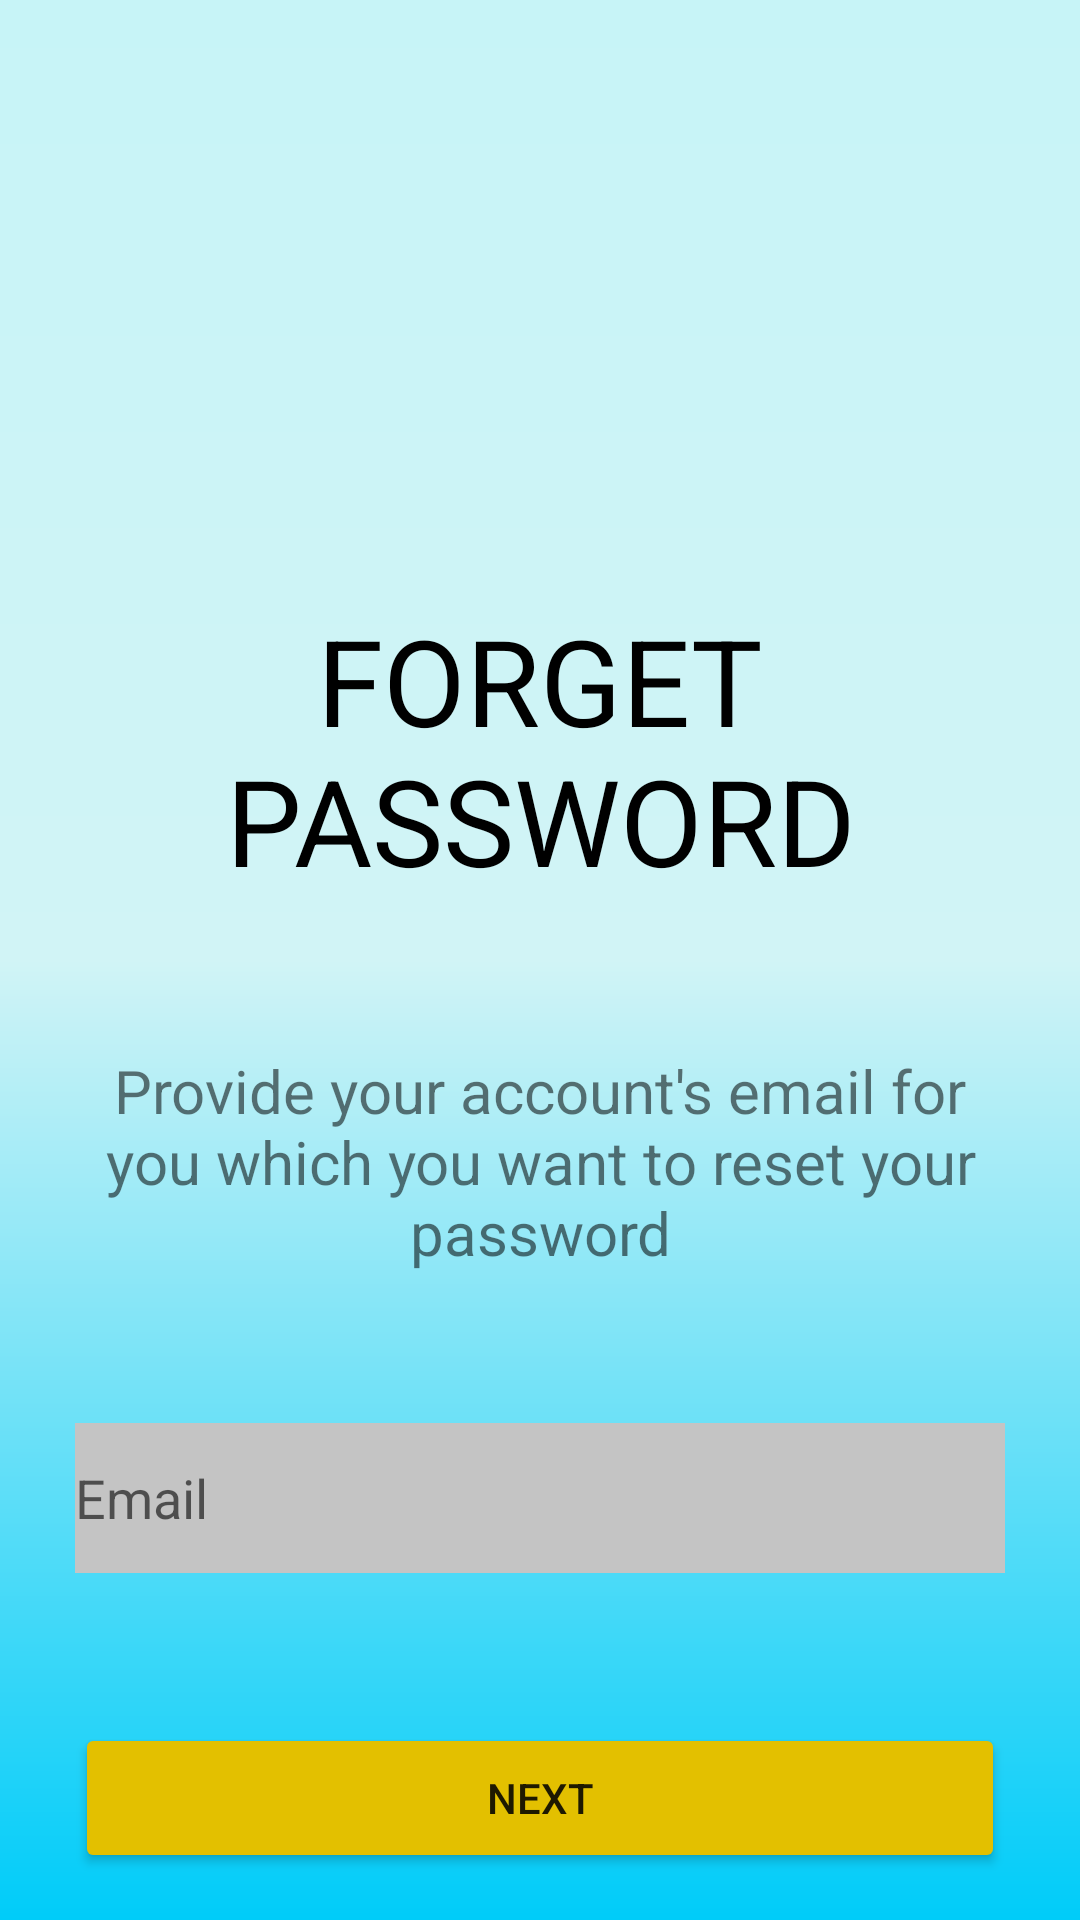

This screen was rendered from an Android layout file. Write that file and the resources it references.
<!-- AndroidManifest.xml: application theme Theme.Lab_01_android -->
<!-- res/layout/activity_main2.xml -->
<?xml version="1.0" encoding="utf-8"?>
<LinearLayout xmlns:android="http://schemas.android.com/apk/res/android"
    xmlns:app="http://schemas.android.com/apk/res-auto"
    xmlns:tools="http://schemas.android.com/tools"
    android:layout_width="match_parent"
    android:layout_height="match_parent"
    android:orientation="vertical"
    android:background="@drawable/background_linear"
    tools:context=".MainActivity2">

    <LinearLayout
        android:gravity="center"
        android:layout_width="match_parent"
        android:layout_height="200dp">
        <ImageView
            android:src="@drawable/ic_lock"
            android:layout_width="142dp"
            android:layout_height="142dp"/>
    </LinearLayout>

    <LinearLayout
        android:orientation="vertical"
        android:layout_width="match_parent"
        android:layout_height="match_parent">

        <TextView
            android:textAlignment="center"
            android:textFontWeight="700"
            android:textColor="@color/black"
            android:textSize="40dp"
            android:text="FORGET PASSWORD"
            android:layout_width="match_parent"
            android:layout_height="wrap_content"/>

        <TextView

            android:layout_marginTop="50dp"
            android:layout_marginBottom="50dp"
            android:textAlignment="center"
            android:textSize="20dp"
            android:paddingLeft="25dp"
            android:paddingRight="25dp"
            android:text="Provide your account's email for you which you want to reset your password"
            android:layout_width="match_parent"
            android:layout_height="wrap_content"/>



           <EditText
               android:layout_marginRight="25dp"
               android:layout_marginLeft="25dp"
               android:drawableLeft="@drawable/ic_email"
               android:backgroundTint="#c4c4c4"
                android:background="#c4c4c4"
               android:hint="Email"
               android:layout_marginBottom="50dp"
               android:layout_width="match_parent"
               android:layout_height="50dp"/>


        <LinearLayout
            android:gravity="center"
            android:orientation="horizontal"
            android:layout_width="match_parent"
            android:layout_height="wrap_content">

            <Button
                android:layout_marginRight="25dp"
                android:layout_marginLeft="25dp"
                android:layout_width="match_parent"
                android:layout_height="50dp"
                android:backgroundTint="#E3C000"
                android:text="NEXT" />

        </LinearLayout>



    </LinearLayout>

</LinearLayout>
<!-- resources referenced by this layout -->
<resources>
  <!-- drawable background_linear (drawable) -->
  <?xml version="1.0" encoding="utf-8"?>
  <shape xmlns:android="http://schemas.android.com/apk/res/android">
      <gradient
          android:type="linear"
          android:angle="270"
          android:startColor="#C7F4F7"
          android:centerColor="#D1F4F6"
  
          android:endColor="#00CCF9" />
  
  </shape>
  <style name="Theme.Lab_01_android" parent="Theme.MaterialComponents.DayNight.DarkActionBar">
          
          <item name="colorPrimary">@color/purple_500</item>
          <item name="colorPrimaryVariant">@color/purple_700</item>
          <item name="colorOnPrimary">@color/white</item>
          
          <item name="colorSecondary">@color/teal_200</item>
          <item name="colorSecondaryVariant">@color/teal_700</item>
          <item name="colorOnSecondary">@color/black</item>
          
          <item name="android:statusBarColor" tools:targetApi="l">?attr/colorPrimaryVariant</item>
          
      </style>
  <!-- not gathered from this repository: default colours our renderer supplied (Android Studio template values) -->
  <color name="purple_500">#FF6200EE</color>
  <color name="purple_700">#FF3700B3</color>
  <color name="teal_200">#FF03DAC5</color>
  <color name="teal_700">#FF018786</color>
  <color name="black">#FF000000</color>
  <color name="white">#FFFFFFFF</color>
</resources>
